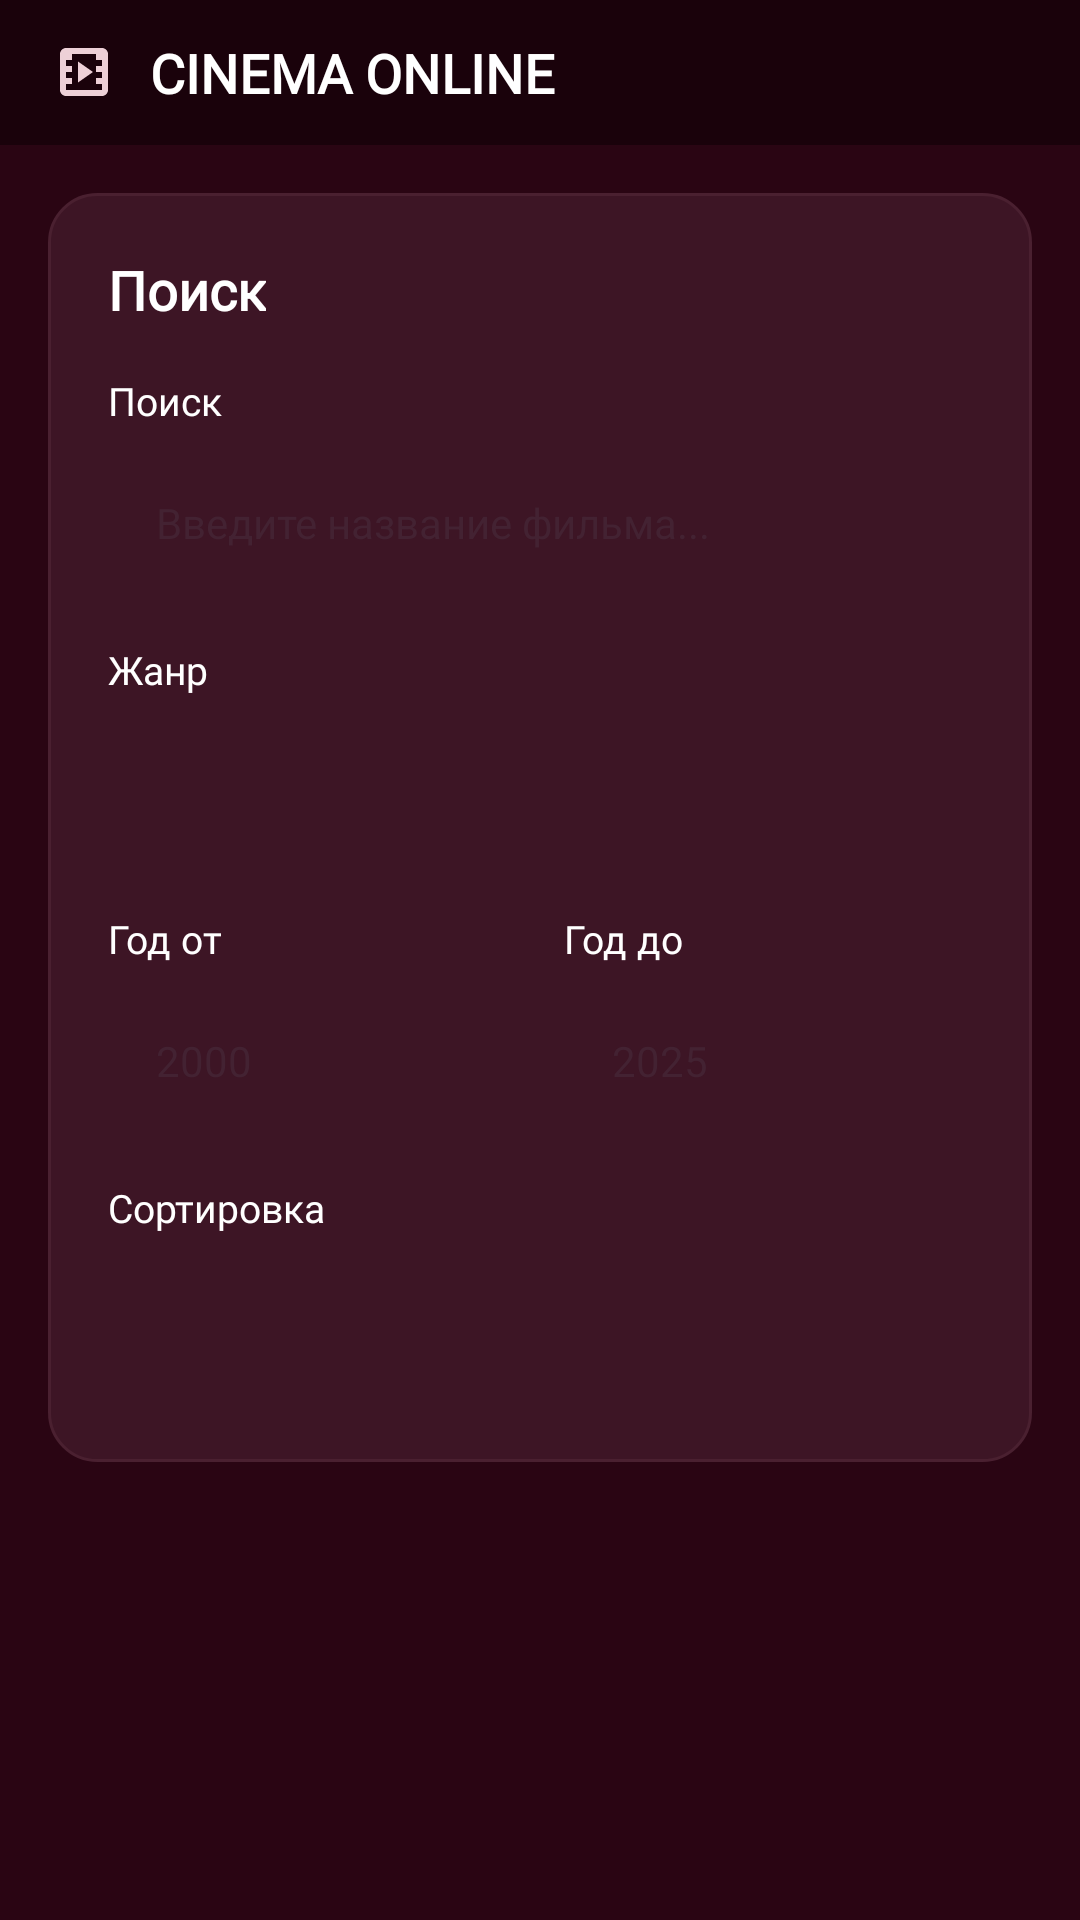

Android layout source for this screen:
<!-- AndroidManifest.xml: application theme Theme.CinemaAndroid -->
<!-- res/layout/fragment_search.xml -->
<?xml version="1.0" encoding="utf-8"?>
<ScrollView xmlns:android="http://schemas.android.com/apk/res/android"
    android:layout_width="match_parent"
    android:layout_height="match_parent"
    android:background="@color/background"
    android:fillViewport="true">

    <LinearLayout
        android:layout_width="match_parent"
        android:layout_height="wrap_content"
        android:orientation="vertical">

        <include layout="@layout/layout_header" />

        <LinearLayout
            android:layout_width="match_parent"
            android:layout_height="wrap_content"
            android:orientation="vertical"
            android:padding="16dp">

        
        <LinearLayout
            android:layout_width="match_parent"
            android:layout_height="wrap_content"
            android:orientation="vertical"
            android:background="@drawable/bg_card"
            android:padding="20dp"
            android:layout_marginBottom="20dp">

            <TextView
                android:layout_width="wrap_content"
                android:layout_height="wrap_content"
                android:text="@string/search_title"
                android:textColor="@color/text_primary"
                android:textSize="18sp"
                android:textStyle="bold"
                android:fontFamily="@font/bona_nova_sc"
                android:layout_marginBottom="16dp" />

            
            <TextView
                android:layout_width="wrap_content"
                android:layout_height="wrap_content"
                android:text="@string/search_title"
                android:textColor="@color/text_primary"
                android:textSize="13sp"
                android:fontFamily="@font/bona_nova_sc"
                android:layout_marginBottom="8dp" />

            <EditText
                android:id="@+id/et_search"
                android:layout_width="match_parent"
                android:layout_height="48dp"
                android:background="@drawable/bg_input"
                android:hint="@string/search_hint"
                android:textColorHint="@color/input_hint"
                android:textColor="@color/input_text"
                android:inputType="text"
                android:paddingStart="16dp"
                android:paddingEnd="16dp"
                android:textSize="14sp"
                android:drawableStart="@drawable/ic_search"
                android:drawablePadding="8dp"
                android:drawableTint="@color/text_inactive"
                android:layout_marginBottom="16dp" />

            
            <TextView
                android:layout_width="wrap_content"
                android:layout_height="wrap_content"
                android:text="@string/genre_label"
                android:textColor="@color/text_primary"
                android:textSize="13sp"
                android:fontFamily="@font/bona_nova_sc"
                android:layout_marginBottom="8dp" />

            <Spinner
                android:id="@+id/spinner_genre"
                android:layout_width="match_parent"
                android:layout_height="48dp"
                android:background="@drawable/bg_input"
                android:paddingStart="16dp"
                android:paddingEnd="16dp"
                android:layout_marginBottom="16dp" />

            
            <LinearLayout
                android:layout_width="match_parent"
                android:layout_height="wrap_content"
                android:orientation="horizontal"
                android:layout_marginBottom="16dp">

                <LinearLayout
                    android:layout_width="0dp"
                    android:layout_height="wrap_content"
                    android:layout_weight="1"
                    android:orientation="vertical"
                    android:layout_marginEnd="8dp">

                    <TextView
                        android:layout_width="wrap_content"
                        android:layout_height="wrap_content"
                        android:text="@string/year_from"
                        android:textColor="@color/text_primary"
                        android:textSize="13sp"
                        android:fontFamily="@font/bona_nova_sc"
                        android:layout_marginBottom="8dp" />

                    <EditText
                        android:id="@+id/et_year_from"
                        android:layout_width="match_parent"
                        android:layout_height="48dp"
                        android:background="@drawable/bg_input"
                        android:hint="2000"
                        android:textColorHint="@color/input_hint"
                        android:textColor="@color/input_text"
                        android:inputType="number"
                        android:paddingStart="16dp"
                        android:paddingEnd="16dp"
                        android:textSize="14sp" />
                </LinearLayout>

                <LinearLayout
                    android:layout_width="0dp"
                    android:layout_height="wrap_content"
                    android:layout_weight="1"
                    android:orientation="vertical"
                    android:layout_marginStart="8dp">

                    <TextView
                        android:layout_width="wrap_content"
                        android:layout_height="wrap_content"
                        android:text="@string/year_to"
                        android:textColor="@color/text_primary"
                        android:textSize="13sp"
                        android:fontFamily="@font/bona_nova_sc"
                        android:layout_marginBottom="8dp" />

                    <EditText
                        android:id="@+id/et_year_to"
                        android:layout_width="match_parent"
                        android:layout_height="48dp"
                        android:background="@drawable/bg_input"
                        android:hint="2025"
                        android:textColorHint="@color/input_hint"
                        android:textColor="@color/input_text"
                        android:inputType="number"
                        android:paddingStart="16dp"
                        android:paddingEnd="16dp"
                        android:textSize="14sp" />
                </LinearLayout>
            </LinearLayout>

            
            <TextView
                android:layout_width="wrap_content"
                android:layout_height="wrap_content"
                android:text="@string/sort_label"
                android:textColor="@color/text_primary"
                android:textSize="13sp"
                android:fontFamily="@font/bona_nova_sc"
                android:layout_marginBottom="8dp" />

            <Spinner
                android:id="@+id/spinner_sort"
                android:layout_width="match_parent"
                android:layout_height="48dp"
                android:background="@drawable/bg_input"
                android:paddingStart="16dp"
                android:paddingEnd="16dp" />

        </LinearLayout>

        
        <TextView
            android:id="@+id/tv_no_results"
            android:layout_width="match_parent"
            android:layout_height="wrap_content"
            android:text="@string/no_films_found"
            android:textColor="@color/text_inactive"
            android:textSize="16sp"
            android:gravity="center"
            android:paddingTop="40dp"
            android:visibility="gone" />

        <androidx.recyclerview.widget.RecyclerView
            android:id="@+id/rv_search_results"
            android:layout_width="match_parent"
            android:layout_height="wrap_content"
            android:nestedScrollingEnabled="false"
            android:clipToPadding="false"
            android:paddingBottom="8dp" />

    </LinearLayout>
    </LinearLayout>
</ScrollView>
<!-- res/layout/layout_header.xml (included above) -->
<?xml version="1.0" encoding="utf-8"?>
<LinearLayout xmlns:android="http://schemas.android.com/apk/res/android"
    xmlns:app="http://schemas.android.com/apk/res-auto"
    android:layout_width="match_parent"
    android:layout_height="wrap_content"
    android:orientation="horizontal"
    android:gravity="center_vertical"
    android:paddingStart="16dp"
    android:paddingEnd="16dp"
    android:paddingTop="12dp"
    android:paddingBottom="12dp"
    android:background="@color/background_footer">

    <ImageView
        android:layout_width="24dp"
        android:layout_height="24dp"
        android:src="@drawable/ic_film"
        app:tint="@color/accent_pink"
        android:contentDescription="logo"
        android:layout_marginEnd="10dp" />

    <TextView
        android:layout_width="0dp"
        android:layout_height="wrap_content"
        android:layout_weight="1"
        android:text="@string/cinema_online"
        android:textColor="@color/text_primary"
        android:textSize="18sp"
        android:textStyle="bold"
        android:fontFamily="@font/bona_nova_sc" />

</LinearLayout>
<!-- resources referenced by this layout -->
<resources>
  <color name="accent_pink">#FFEDD0D7</color>
  <color name="background">#FF2A0513</color>
  <color name="background_footer">#FF1A020B</color>
  <color name="input_hint">#80493040</color>
  <color name="input_text">#FF2A0513</color>
  <color name="text_inactive">#FFB3999F</color>
  <color name="text_primary">#FFFFFFFF</color>
  <!-- drawable bg_card (drawable) -->
  <?xml version="1.0" encoding="utf-8"?>
  <shape xmlns:android="http://schemas.android.com/apk/res/android"
      android:shape="rectangle">
      <solid android:color="@color/background_card_dark" />
      <corners android:radius="16dp" />
      <stroke android:width="1dp" android:color="@color/card_border" />
  </shape>
  <!-- drawable ic_film (drawable) -->
  <?xml version="1.0" encoding="utf-8"?>
  <vector xmlns:android="http://schemas.android.com/apk/res/android"
      android:width="24dp"
      android:height="24dp"
      android:viewportWidth="24"
      android:viewportHeight="24">
      <path
          android:fillColor="#FFFFFFFF"
          android:pathData="M18,4L6,4C4.9,4 4,4.9 4,6L4,18C4,19.1 4.9,20 6,20L18,20C19.1,20 20,19.1 20,18L20,6C20,4.9 19.1,4 18,4ZM18,18L6,18L6,6L18,6L18,18Z"/>
      <path
          android:fillColor="#FFFFFFFF"
          android:pathData="M8,6L6,6L6,8L8,8Z"/>
      <path
          android:fillColor="#FFFFFFFF"
          android:pathData="M8,10L6,10L6,12L8,12Z"/>
      <path
          android:fillColor="#FFFFFFFF"
          android:pathData="M8,14L6,14L6,16L8,16Z"/>
      <path
          android:fillColor="#FFFFFFFF"
          android:pathData="M18,6L16,6L16,8L18,8Z"/>
      <path
          android:fillColor="#FFFFFFFF"
          android:pathData="M18,10L16,10L16,12L18,12Z"/>
      <path
          android:fillColor="#FFFFFFFF"
          android:pathData="M18,14L16,14L16,16L18,16Z"/>
      <path
          android:fillColor="#FFFFFFFF"
          android:pathData="M10,8.5L10,15.5L15,12Z"/>
  </vector>
  <string name="cinema_online">CINEMA ONLINE</string>
  <string name="genre_label">Жанр</string>
  <string name="no_films_found">Фильмы не найдены</string>
  <string name="search_hint">Введите название фильма...</string>
  <string name="search_title">Поиск</string>
  <string name="sort_label">Сортировка</string>
  <string name="year_from">Год от</string>
  <string name="year_to">Год до</string>
  <style name="Theme.CinemaAndroid" parent="Theme.MaterialComponents.NoActionBar">
          
          <item name="colorPrimary">@color/accent_pink</item>
          <item name="colorPrimaryVariant">@color/background_footer</item>
          <item name="colorOnPrimary">@color/background</item>
          
          <item name="colorSecondary">@color/accent_pink</item>
          <item name="colorOnSecondary">@color/background</item>
          
          <item name="android:statusBarColor">@color/background_footer</item>
          <item name="android:navigationBarColor">@color/background_footer</item>
          <item name="android:windowBackground">@color/background</item>
          <item name="android:textColorPrimary">@color/text_primary</item>
          <item name="android:textColorSecondary">@color/text_inactive</item>
          
      </style>
  <color name="background_card_dark">#FF3D1525</color>
  <color name="card_border">#FF4A2030</color>
</resources>
